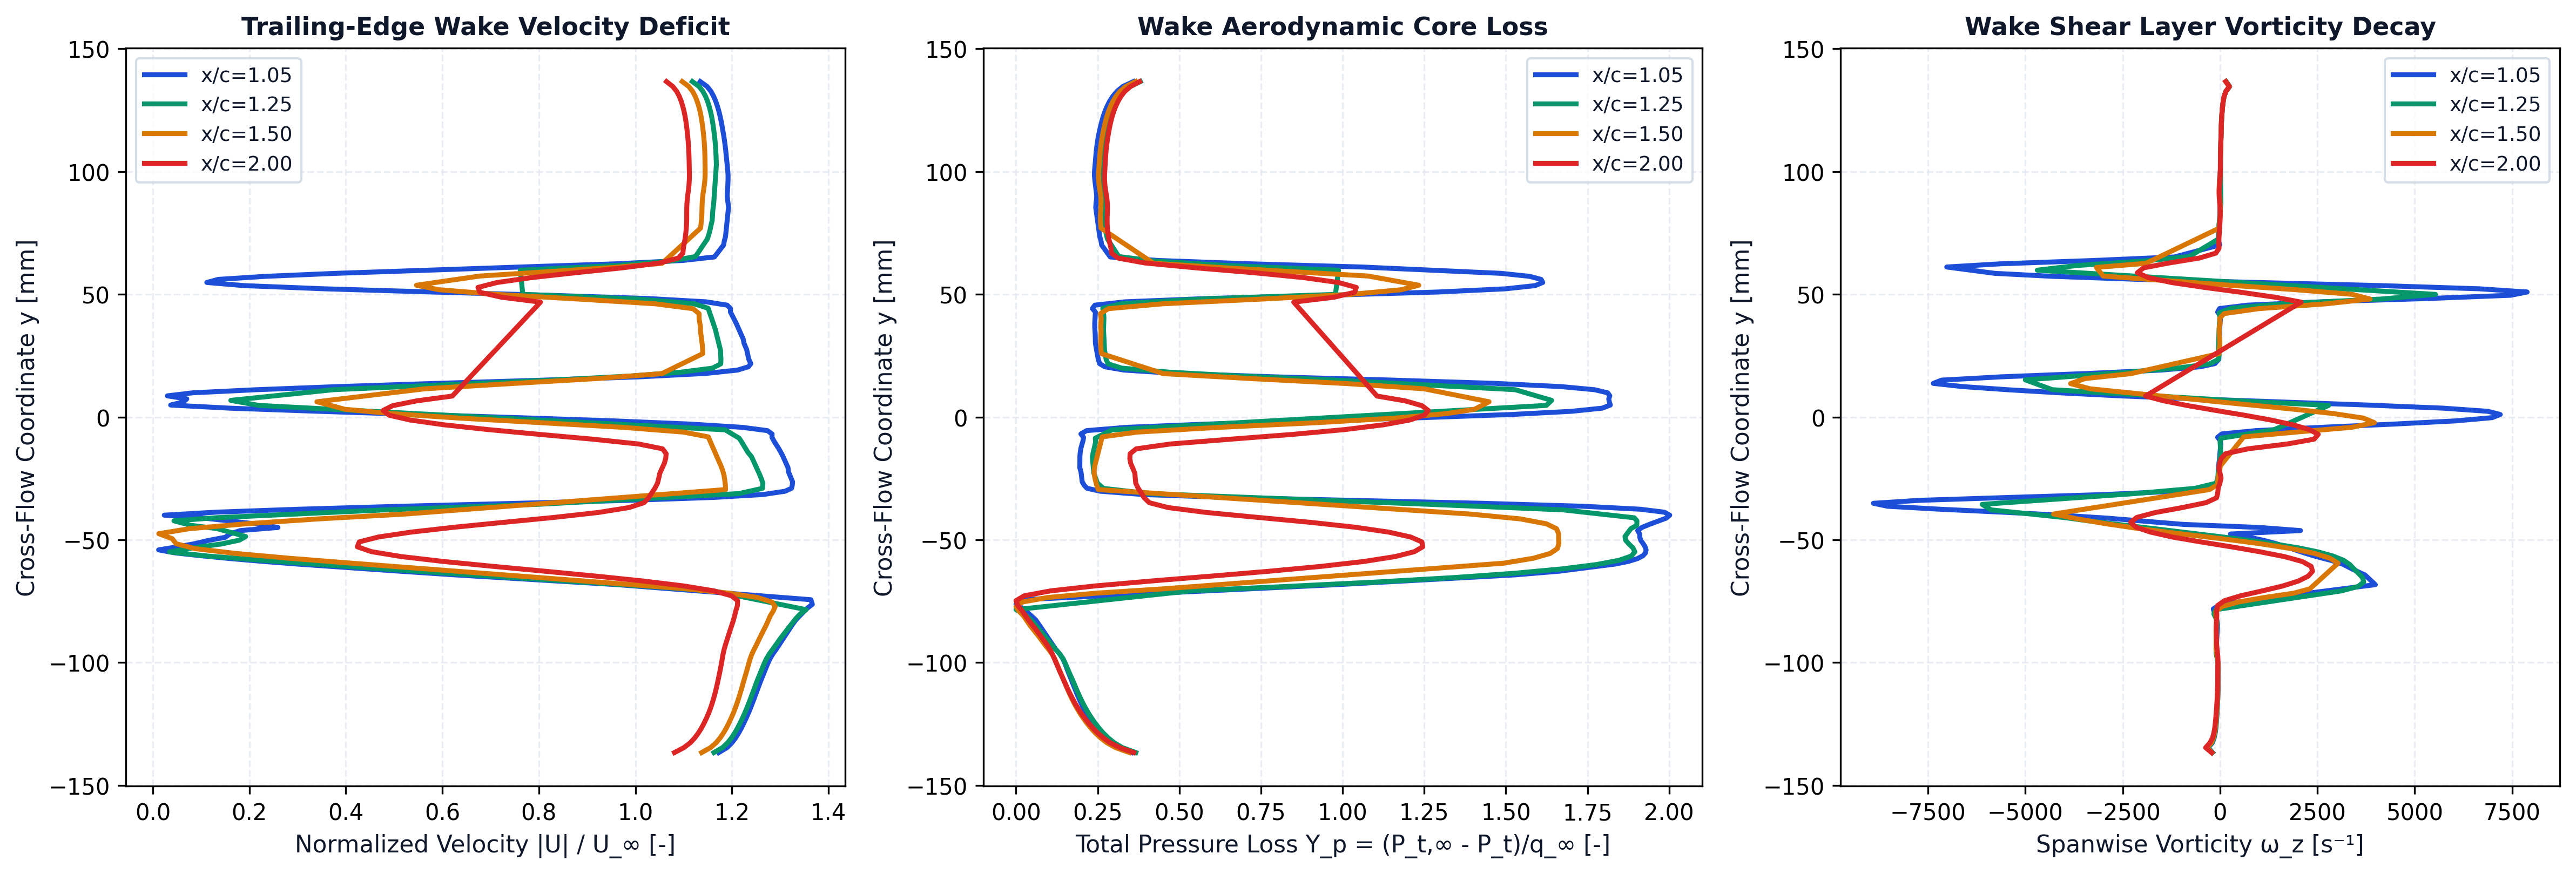

The table this chart was drawn from, first rows:
station_x_c, station_label, x, y, u, v, u_mag, u_deficit, vorticity, total_pressure, total_pressure_loss, temperature
1.05, x/c=1.05, 0.1051, -0.1366, 52.77, 0.01932, 52.77, 0, -191.1, 1313, -0.05826, 293.2
1.05, x/c=1.05, 0.105, -0.1346, 53.54, 0.02234, 53.54, 0, -302.5, 1362, -0.0985, 293.2
1.05, x/c=1.05, 0.105, -0.1326, 54, 0.05477, 54, 0, -194.4, 1392, -0.1223, 293.2
1.05, x/c=1.05, 0.105, -0.1306, 54.35, 0.0553, 54.35, 0, -149.5, 1414, -0.1401, 293.2
1.05, x/c=1.05, 0.105, -0.1286, 54.63, 0.08162, 54.63, 0, -123, 1432, -0.1546, 293.2
1.05, x/c=1.05, 0.105, -0.1266, 54.88, 0.08276, 54.88, 0, -106, 1447, -0.167, 293.2
1.05, x/c=1.05, 0.105, -0.1246, 55.11, 0.1031, 55.11, 0, -94.33, 1461, -0.1779, 293.2
1.05, x/c=1.05, 0.105, -0.1226, 55.33, 0.1058, 55.33, 0, -85.42, 1473, -0.1879, 293.2
1.05, x/c=1.05, 0.105, -0.1206, 55.53, 0.1209, 55.53, 0, -76.92, 1485, -0.1971, 293.2
1.05, x/c=1.05, 0.105, -0.1186, 55.72, 0.1245, 55.72, 0, -68.47, 1495, -0.2053, 293.2
1.05, x/c=1.05, 0.105, -0.1166, 55.9, 0.1352, 55.9, 0, -61.74, 1504, -0.2127, 293.2
1.05, x/c=1.05, 0.1049, -0.1146, 56.08, 0.1391, 56.08, 0, -57.11, 1513, -0.2196, 293.2
1.05, x/c=1.05, 0.1049, -0.1126, 56.25, 0.1465, 56.25, 0, -52.6, 1521, -0.226, 293.2
1.05, x/c=1.05, 0.1049, -0.1106, 56.42, 0.1496, 56.42, 0, -49.11, 1528, -0.232, 293.2
1.05, x/c=1.05, 0.1049, -0.1086, 56.59, 0.1538, 56.59, 0, -48.88, 1535, -0.2378, 293.2
1.05, x/c=1.05, 0.1048, -0.1066, 56.76, 0.1545, 56.76, 0, -50.43, 1543, -0.2439, 293.2
1.05, x/c=1.05, 0.1048, -0.1046, 56.95, 0.1554, 56.95, 0, -49.62, 1551, -0.2501, 293.2
1.05, x/c=1.05, 0.1048, -0.1026, 57.14, 0.1511, 57.14, 0, -45.84, 1558, -0.2561, 293.2
1.05, x/c=1.05, 0.1047, -0.1005, 57.32, 0.1479, 57.33, 0, -47.95, 1565, -0.2617, 293.2
1.05, x/c=1.05, 0.1047, -0.09852, 57.54, 0.1364, 57.54, 0, -66.76, 1573, -0.2684, 293.2
1.05, x/c=1.05, 0.1046, -0.09648, 57.81, 0.125, 57.81, 0, -92.54, 1586, -0.2785, 293.2
1.05, x/c=1.05, 0.1045, -0.09443, 58.15, 0.0994, 58.15, 0, -97.98, 1602, -0.2915, 293.2
1.05, x/c=1.05, 0.1048, -0.08464, 59.62, -0.04803, 59.62, 0, -63.81, 1664, -0.3413, 293.2
1.05, x/c=1.05, 0.1053, -0.08259, 59.96, -0.06354, 59.96, 0, -82.01, 1677, -0.3522, 293.2
1.05, x/c=1.05, 0.1044, -0.07815, 60.94, -0.359, 60.94, 0, -173, 1723, -0.389, 293.2
1.05, x/c=1.05, 0.1049, -0.07626, 61.5, -0.4417, 61.5, 0, 14.54, 1752, -0.4122, 293.2
1.05, x/c=1.05, 0.1053, -0.07439, 61.36, -0.4096, 61.36, 0, 940.7, 1728, -0.3934, 293.2
1.05, x/c=1.05, 0.105, -0.06827, 43.35, 0.09093, 43.35, 1.648, 3989, 534.4, 0.5691, 293.4
1.05, x/c=1.05, 0.1046, -0.06427, 28.18, -0.03692, 28.18, 16.82, 3720, -144.5, 1.117, 293.6
1.05, x/c=1.05, 0.1052, -0.06278, 23.04, -0.129, 23.04, 21.96, 3512, -310.8, 1.251, 293.6
1.05, x/c=1.05, 0.1047, -0.05989, 13.53, -0.4745, 13.54, 31.46, 3145, -523.4, 1.422, 293.6
1.05, x/c=1.05, 0.1048, -0.05878, 10.25, -0.5169, 10.27, 34.73, 2943, -574.4, 1.463, 293.6
1.05, x/c=1.05, 0.1048, -0.05765, 7.233, -0.599, 7.258, 37.74, 2675, -608.7, 1.491, 293.6
1.05, x/c=1.05, 0.1047, -0.0565, 4.476, -0.6341, 4.52, 40.48, 2404, -629.3, 1.507, 293.6
1.05, x/c=1.05, 0.1047, -0.05531, 1.975, -0.5921, 2.062, 42.94, 2158, -639.4, 1.516, 293.6
1.05, x/c=1.05, 0.1046, -0.05409, -0.2725, -0.4641, 0.5381, 44.46, 1931, -641.5, 1.517, 293.6
1.05, x/c=1.05, 0.1046, -0.05285, -2.248, -0.2441, 2.261, 42.74, 1700, -637.8, 1.514, 293.6
1.05, x/c=1.05, 0.1045, -0.05159, -3.886, 0.07242, 3.887, 41.11, 1445, -630.6, 1.508, 293.6
1.05, x/c=1.05, 0.1044, -0.0503, -5.103, 0.4918, 5.127, 39.87, 1143, -621.9, 1.501, 293.6
1.05, x/c=1.05, 0.1055, -0.04898, -6.526, 1.682, 6.739, 38.26, 758.8, -617.6, 1.498, 293.5
1.05, x/c=1.05, 0.1054, -0.04764, -6.641, 2.725, 7.179, 37.82, 268.9, -617.3, 1.498, 293.5
1.05, x/c=1.05, 0.1052, -0.04623, -5.503, 5.995, 8.138, 36.86, 2066, -609.7, 1.492, 293.5
1.05, x/c=1.05, 0.1052, -0.04497, -9.074, 7.331, 11.67, 33.33, 1015, -625.4, 1.504, 293.5
1.05, x/c=1.05, 0.1055, -0.04371, -8.665, 4.959, 9.983, 35.02, -942.2, -654, 1.527, 293.5
1.05, x/c=1.05, 0.1045, -0.04116, -4.388, 1.972, 4.81, 40.19, -2901, -718.1, 1.579, 293.5
1.05, x/c=1.05, 0.1046, -0.03995, 0.004827, 1.062, 1.062, 43.94, -4091, -731.3, 1.59, 293.5
1.05, x/c=1.05, 0.1047, -0.03874, 5.873, 0.2471, 5.878, 39.12, -5585, -710.9, 1.573, 293.5
1.05, x/c=1.05, 0.1048, -0.03753, 13.6, -0.4121, 13.6, 31.4, -7192, -619.1, 1.499, 293.5
1.05, x/c=1.05, 0.1048, -0.03632, 23.18, -0.8991, 23.2, 21.8, -8538, -402.6, 1.325, 293.4
1.05, x/c=1.05, 0.1048, -0.03512, 34.07, -1.121, 34.09, 10.91, -8900, -18.83, 1.015, 293.4
1.05, x/c=1.05, 0.1047, -0.03392, 44.41, -1.181, 44.42, 0.5783, -7723, 481, 0.6122, 293.3
1.05, x/c=1.05, 0.1046, -0.03272, 52.32, -1.116, 52.33, 0, -5386, 955.2, 0.2298, 293.2
1.05, x/c=1.05, 0.1045, -0.03155, 56.89, -0.9476, 56.89, 0, -2960, 1268, -0.02231, 293.2
1.05, x/c=1.05, 0.1055, -0.03021, 58.95, -0.889, 58.96, 0, -1121, 1431, -0.154, 293.2
1.05, x/c=1.05, 0.1052, -0.02901, 59.55, -0.6448, 59.56, 0, -365.6, 1482, -0.1947, 293.2
1.05, x/c=1.05, 0.1049, -0.02775, 59.62, -0.4345, 59.63, 0, -113.9, 1493, -0.2035, 293.2
1.05, x/c=1.05, 0.1044, -0.02635, 59.65, -0.1904, 59.65, 0, -60.58, 1500, -0.2095, 293.2
1.05, x/c=1.05, 0.1049, -0.02234, 59.27, 0.2892, 59.27, 0, -41.66, 1505, -0.2133, 293.2
1.05, x/c=1.05, 0.1044, -0.02062, 59.23, 0.604, 59.23, 0, -39.95, 1509, -0.2169, 293.1
1.05, x/c=1.05, 0.1046, -0.01573, 58.72, 1.245, 58.73, 0, -4.536, 1509, -0.2165, 293.1
... 422 more rows
